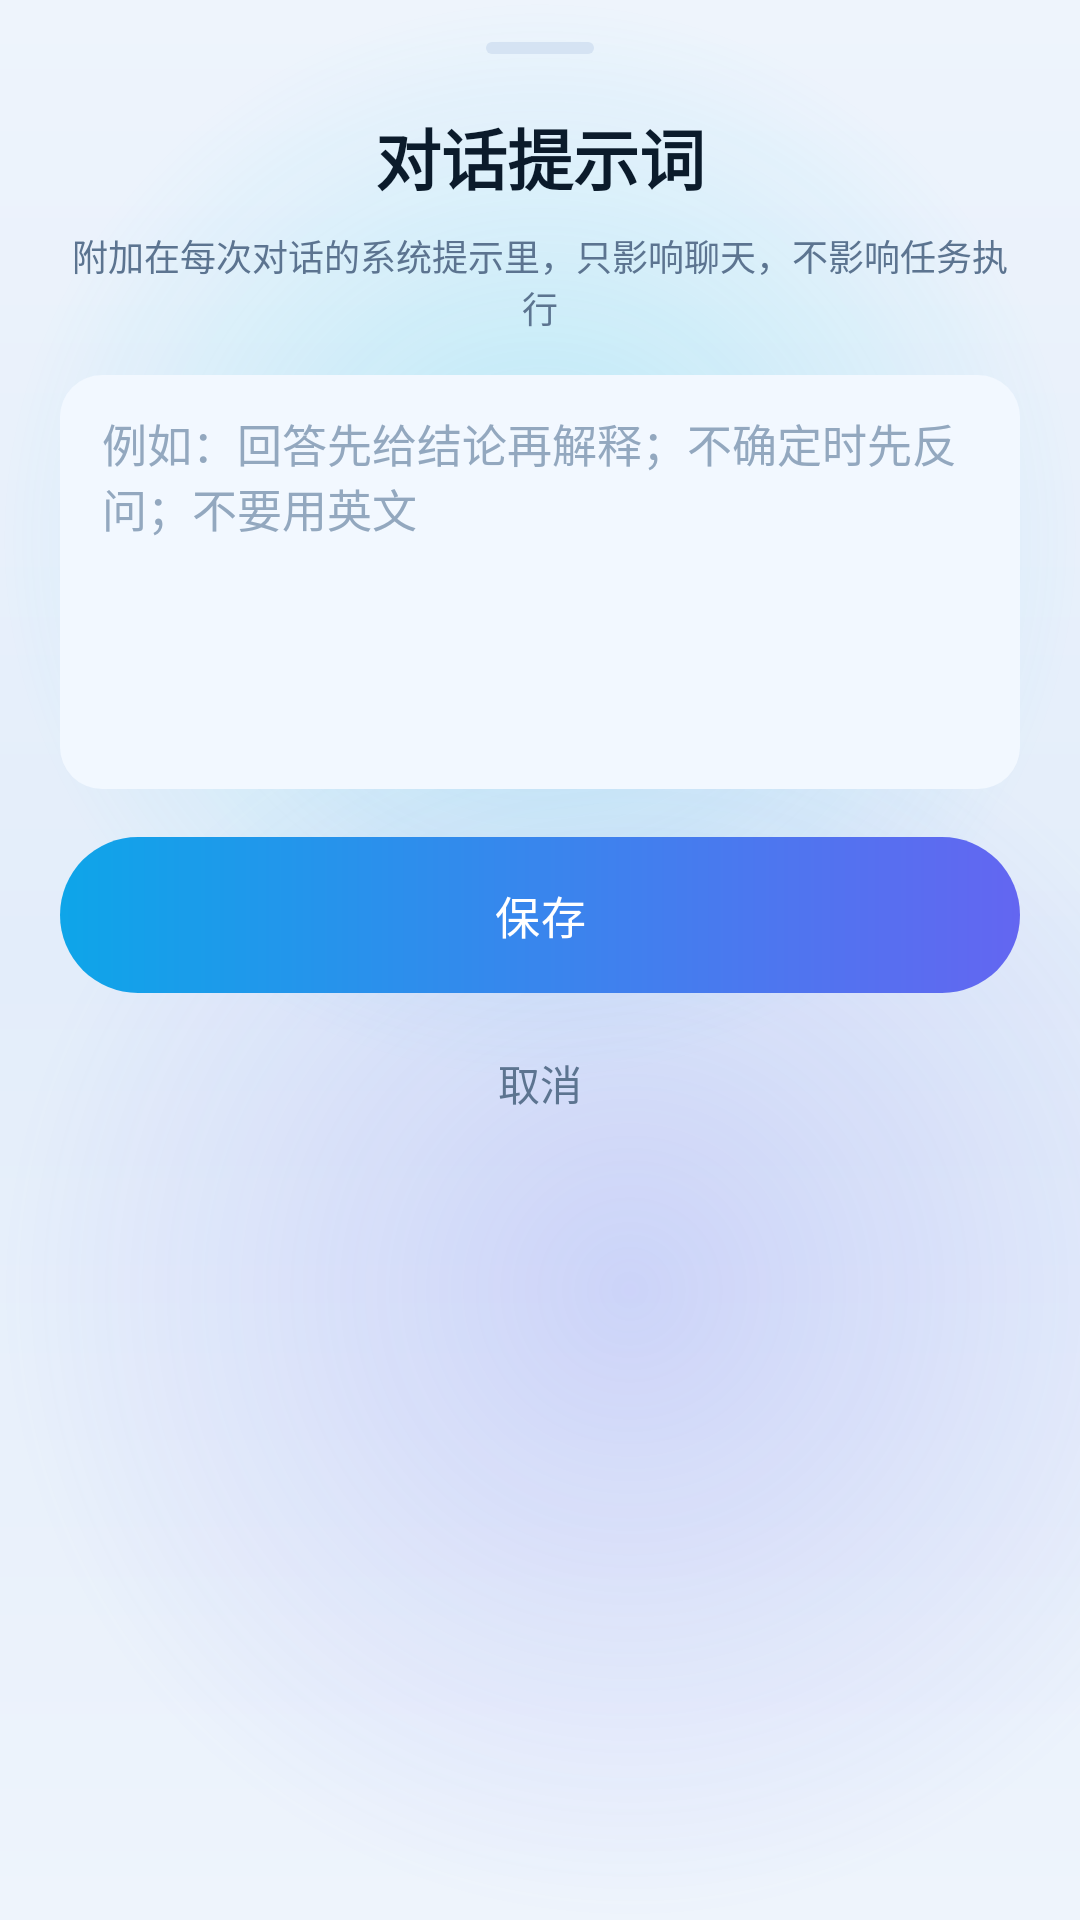

Here is an Android app screen rendered from its layout file. Give the layout XML and the strings, colors and styles it references.
<!-- AndroidManifest.xml: application theme Theme.WhaleHand -->
<!-- res/layout/sheet_prompt.xml -->
<?xml version="1.0" encoding="utf-8"?>
<LinearLayout xmlns:android="http://schemas.android.com/apk/res/android"
    android:layout_width="match_parent"
    android:layout_height="wrap_content"
    android:orientation="vertical"
    android:paddingStart="20dp"
    android:paddingTop="14dp"
    android:paddingEnd="20dp"
    android:paddingBottom="24dp">

    <View
        android:layout_width="36dp"
        android:layout_height="4dp"
        android:layout_gravity="center_horizontal"
        android:background="@drawable/bg_handle"/>

    <TextView
        android:layout_width="match_parent"
        android:layout_height="wrap_content"
        android:layout_marginTop="18dp"
        android:gravity="center"
        android:text="对话提示词"
        android:textColor="@color/text_primary"
        android:textSize="22sp"
        android:textStyle="bold"/>

    <TextView
        style="@style/TextAppearance.Whale.Caption"
        android:layout_width="match_parent"
        android:layout_height="wrap_content"
        android:layout_marginTop="8dp"
        android:gravity="center"
        android:text="附加在每次对话的系统提示里，只影响聊天，不影响任务执行"/>

    <EditText
        android:id="@+id/etPrompt"
        style="@style/Widget.Whale.EditText"
        android:layout_width="match_parent"
        android:layout_height="wrap_content"
        android:layout_marginTop="14dp"
        android:background="@drawable/bg_log"
        android:gravity="top|start"
        android:hint="例如：回答先给结论再解释；不确定时先反问；不要用英文"
        android:importantForAutofill="no"
        android:inputType="textMultiLine"
        android:minLines="6"
        android:paddingStart="14dp"
        android:paddingTop="12dp"
        android:paddingEnd="14dp"
        android:paddingBottom="12dp"
        android:textColorHint="@color/text_tertiary"/>

    <androidx.appcompat.widget.AppCompatButton
        android:id="@+id/btnSavePrompt"
        style="@style/Widget.Whale.Button.Primary"
        android:layout_width="match_parent"
        android:layout_height="52dp"
        android:layout_marginTop="16dp"
        android:text="保存"/>

    <TextView
        android:id="@+id/btnCancelPrompt"
        android:layout_width="match_parent"
        android:layout_height="48dp"
        android:layout_marginTop="6dp"
        android:background="@drawable/bg_drawer_item"
        android:clickable="true"
        android:focusable="true"
        android:gravity="center"
        android:text="取消"
        android:textColor="@color/text_secondary"
        android:textSize="14sp"/>
</LinearLayout>
<!-- resources referenced by this layout -->
<resources>
  <color name="text_primary">#0B1B2B</color>
  <color name="text_secondary">#5C7490</color>
  <color name="text_tertiary">#93A8BF</color>
  <!-- drawable bg_drawer_item (drawable) -->
  <?xml version="1.0" encoding="utf-8"?>
  <ripple xmlns:android="http://schemas.android.com/apk/res/android" android:color="@color/ripple">
      <item>
          <shape android:shape="rectangle">
              <corners android:radius="16dp"/>
              <solid android:color="#00000000"/>
          </shape>
      </item>
  </ripple>
  <!-- drawable bg_handle (drawable) -->
  <?xml version="1.0" encoding="utf-8"?>
  <shape xmlns:android="http://schemas.android.com/apk/res/android" android:shape="rectangle">
      <size android:width="36dp" android:height="4dp"/>
      <corners android:radius="2dp"/>
      <solid android:color="@color/stroke"/>
  </shape>
  <!-- drawable bg_log (drawable) -->
  <?xml version="1.0" encoding="utf-8"?>
  <shape xmlns:android="http://schemas.android.com/apk/res/android" android:shape="rectangle">
      <corners android:radius="14dp"/>
      <solid android:color="@color/log_bg"/>
  </shape>
  <style name="TextAppearance.Whale.Caption" parent="android:TextAppearance">
          <item name="android:textSize">12sp</item>
          <item name="android:textColor">@color/text_secondary</item>
      </style>
  <style name="Widget.Whale.EditText" parent="Widget.AppCompat.EditText">
          <item name="android:background">@null</item>
          <item name="android:textColor">@color/text_primary</item>
          <item name="android:textColorHint">@color/text_tertiary</item>
          <item name="android:textSize">15sp</item>
      </style>
  <color name="ripple">#1F0284C7</color>
  <color name="stroke">#D5E3F3</color>
  <color name="log_bg">#F2F8FF</color>
  <color name="on_accent">#FFFFFF</color>
  <color name="accent">#0284C7</color>
  <color name="accent_soft">#D9F0FC</color>
  <color name="accent_2">#6366F1</color>
  <color name="surface">#E6FFFFFF</color>
  <color name="surface_high">#F5FFFFFF</color>
  <color name="danger">#E11D48</color>
  <color name="bg">#EEF4FC</color>
  <style name="ThemeOverlay.Whale.Dialog" parent="ThemeOverlay.Material3.MaterialAlertDialog">
          <item name="colorSurface">@color/dialog_bg</item>
          <item name="colorOnSurface">@color/text_primary</item>
          <item name="colorPrimary">@color/accent</item>
          <item name="shapeAppearanceOverlay">@style/ShapeAppearance.Whale.Dialog</item>
      </style>
  <style name="ThemeOverlay.Whale.BottomSheet" parent="ThemeOverlay.Material3.BottomSheetDialog">
          <item name="colorSurface">@color/sheet_bg</item>
          <item name="colorOnSurface">@color/text_primary</item>
          <item name="bottomSheetStyle">@style/Widget.Whale.BottomSheet</item>
      </style>
  <dimen name="radius_pill">26dp</dimen>
  <color name="btn_grad_start">#0EA5E9</color>
  <color name="btn_grad_end">#6366F1</color>
  <color name="bg_alt">#E3EDFA</color>
  <color name="glow_cyan">#3D22D3EE</color>
  <color name="glow_indigo">#336366F1</color>
  <color name="dialog_bg">#F7FFFFFF</color>
  <style name="ShapeAppearance.Whale.Dialog" parent="">
          <item name="cornerFamily">rounded</item>
          <item name="cornerSize">28dp</item>
      </style>
  <color name="sheet_bg">#F7FFFFFF</color>
  <style name="Widget.Whale.BottomSheet" parent="Widget.Material3.BottomSheet.Modal">
          <item name="backgroundTint">@color/sheet_bg</item>
          <item name="shapeAppearance">@style/ShapeAppearance.Whale.BottomSheet</item>
      </style>
  <style name="ShapeAppearance.Whale.BottomSheet" parent="">
          <item name="cornerFamily">rounded</item>
          <item name="cornerSizeTopLeft">28dp</item>
          <item name="cornerSizeTopRight">28dp</item>
          <item name="cornerSizeBottomLeft">0dp</item>
          <item name="cornerSizeBottomRight">0dp</item>
      </style>
</resources>
